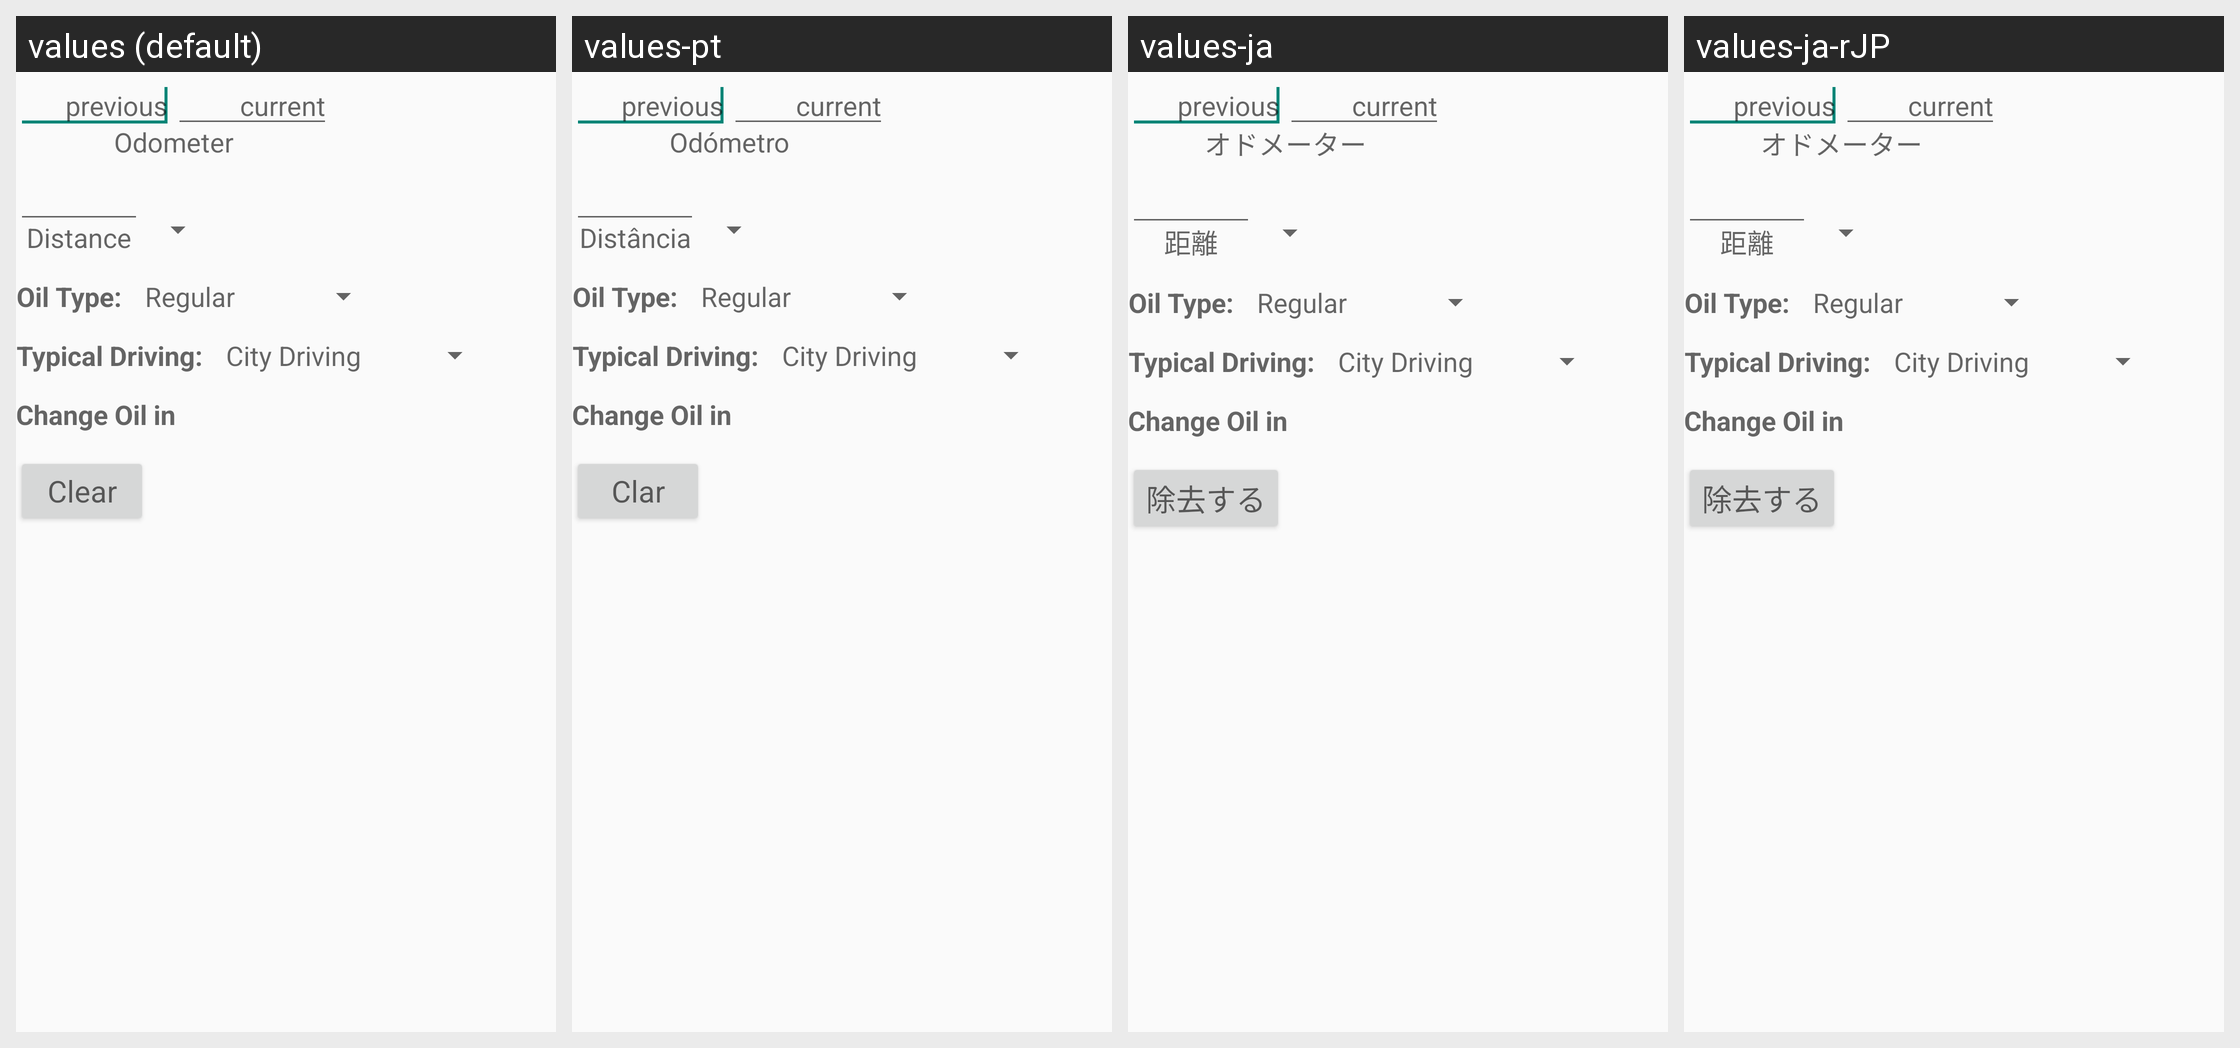

For this localized Android screen grid, give each drawn string resource with its value in every locale shown.
Android screen res/layout/oil_change.xml rendered under 4 locales, left to right: values (default), values-pt, values-ja, values-ja-rJP. Device: Nexus 5 (rendered at 1080×1920; each locale shown at half size, 540×960, under a caption strip naming it); theme CalcTheme.
Other locales in the repository, not shown: values-en-rCA, values-es, values-fr, values-ka.
Strings drawn on this screen, with the default value and each locale's value (text and hints the layout hard-codes, and strings that could not be matched under every locale, appear in the picture but are not listed):

previousOdo
  values: previous
  values-pt: previous  [not translated; the default value is used]
  values-ja: previous  [not translated; the default value is used]
  values-ja-rJP: previous  [not translated; the default value is used]

currentOdo
  values: current
  values-pt: current  [not translated; the default value is used]
  values-ja: current  [not translated; the default value is used]
  values-ja-rJP: current  [not translated; the default value is used]

odometer
  values: Odometer
  values-pt: Odómetro
  values-ja: オドメーター
  values-ja-rJP: オドメーター  [from values-ja]

Distance
  values: Distance
  values-pt: Distância
  values-ja: 距離
  values-ja-rJP: 距離

OilType
  values: Oil Type:
  values-pt: Oil Type:  [not translated; the default value is used]
  values-ja: Oil Type:  [not translated; the default value is used]
  values-ja-rJP: Oil Type:  [not translated; the default value is used]

driveType
  values: Typical Driving:
  values-pt: Typical Driving:  [not translated; the default value is used]
  values-ja: Typical Driving:  [not translated; the default value is used]
  values-ja-rJP: Typical Driving:  [not translated; the default value is used]

changeOil
  values: Change Oil in
  values-pt: Change Oil in  [not translated; the default value is used]
  values-ja: Change Oil in  [not translated; the default value is used]
  values-ja-rJP: Change Oil in  [not translated; the default value is used]

clear
  values: Clear
  values-pt: Clar
  values-ja: 除去する
  values-ja-rJP: 除去する  [from values-ja]
